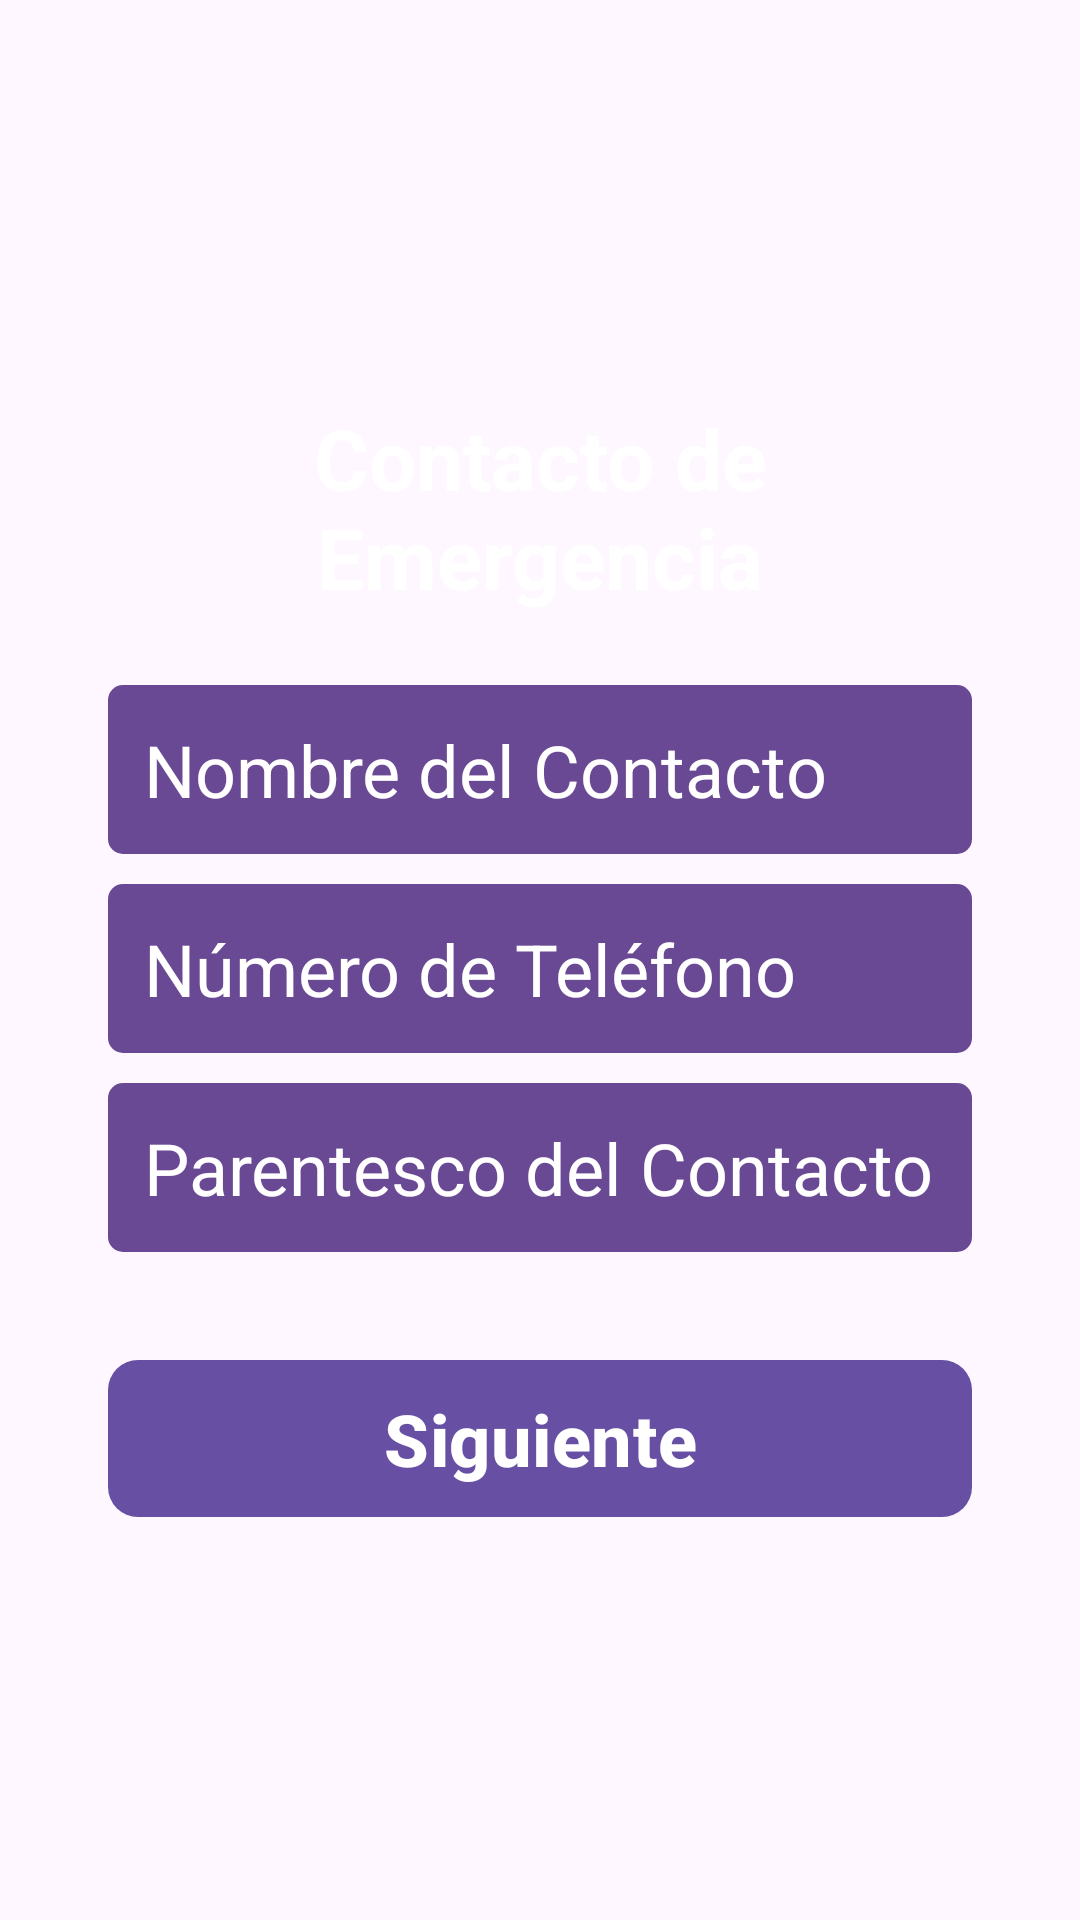

This screen was rendered from an Android layout file. Write that file and the resources it references.
<!-- AndroidManifest.xml: application theme Theme.DivaSegura -->
<!-- res/layout/fragment_user_emergency_contact.xml -->
<?xml version="1.0" encoding="utf-8"?>
<ScrollView xmlns:android="http://schemas.android.com/apk/res/android"
    android:layout_width="match_parent"
    android:layout_height="match_parent">

    <LinearLayout
        android:layout_width="match_parent"
        android:layout_height="wrap_content"
        android:orientation="vertical"
        android:paddingLeft="36dp"
        android:paddingRight="36dp"
        android:gravity="center_horizontal"
        android:layout_gravity="center">

        <TextView
            android:layout_width="match_parent"
            android:layout_height="wrap_content"
            android:text="Contacto de Emergencia"
            android:textAlignment="center"
            android:textColor="@color/white"
            android:textSize="28sp"
            android:textStyle="bold"
            android:layout_marginBottom="24dp" />

        <EditText
            android:id="@+id/etNombreContacto"
            android:layout_width="match_parent"
            android:layout_height="wrap_content"
            android:background="@drawable/edit_text_background"
            android:ems="10"
            android:hint="Nombre del Contacto"
            android:inputType="text"
            android:padding="12dp"
            android:textColor="@color/white"
            android:textColorHint="@color/white"
            android:textSize="24sp" />

        <Space
            android:layout_width="match_parent"
            android:layout_height="10dp" />

        <EditText
            android:id="@+id/etTelefonoContacto"
            android:layout_width="match_parent"
            android:layout_height="wrap_content"
            android:background="@drawable/edit_text_background"
            android:ems="10"
            android:hint="Número de Teléfono"
            android:inputType="phone"
            android:padding="12dp"
            android:textColor="#FFF"
            android:textColorHint="@color/white"
            android:textSize="24sp" />

        <Space
            android:layout_width="match_parent"
            android:layout_height="10dp" />

        <EditText
            android:id="@+id/etParentescoContacto"
            android:layout_width="match_parent"
            android:layout_height="wrap_content"
            android:background="@drawable/edit_text_background"
            android:ems="10"
            android:hint="Parentesco del Contacto"
            android:inputType="text"
            android:padding="12dp"
            android:textColor="@color/white"
            android:textColorHint="@color/white"
            android:textSize="24sp" />

        <Button
            android:id="@+id/btnNext"
            android:layout_width="match_parent"
            android:layout_height="wrap_content"
            android:layout_marginTop="36dp"
            android:background="@drawable/button_pink_background"
            android:text="Siguiente"
            android:textColor="@color/white"
            android:textSize="24sp"
            android:textStyle="bold" />
    </LinearLayout>
</ScrollView>
<!-- resources referenced by this layout -->
<resources>
  <color name="white">#FFFFFFFF</color>
  <!-- drawable button_pink_background (drawable) -->
  <?xml version="1.0" encoding="utf-8"?>
  <shape xmlns:android="http://schemas.android.com/apk/res/android"
      android:shape="rectangle">
      <solid android:color="#de71a5" />
      <corners android:radius="10dp" />
  </shape>
  <!-- drawable edit_text_background (drawable) -->
  <?xml version="1.0" encoding="utf-8"?>
  <shape xmlns:android="http://schemas.android.com/apk/res/android"
      android:shape="rectangle">
      <solid android:color="#694994" />
      <corners android:radius="5dp" />
      <padding android:left="12dp" android:top="8dp" android:right="12dp" android:bottom="8dp" />
  </shape>
  <style name="Theme.DivaSegura" parent="Base.Theme.DivaSegura" />
  <style name="Base.Theme.DivaSegura" parent="Theme.Material3.DayNight.NoActionBar">
          
          
      </style>
</resources>
